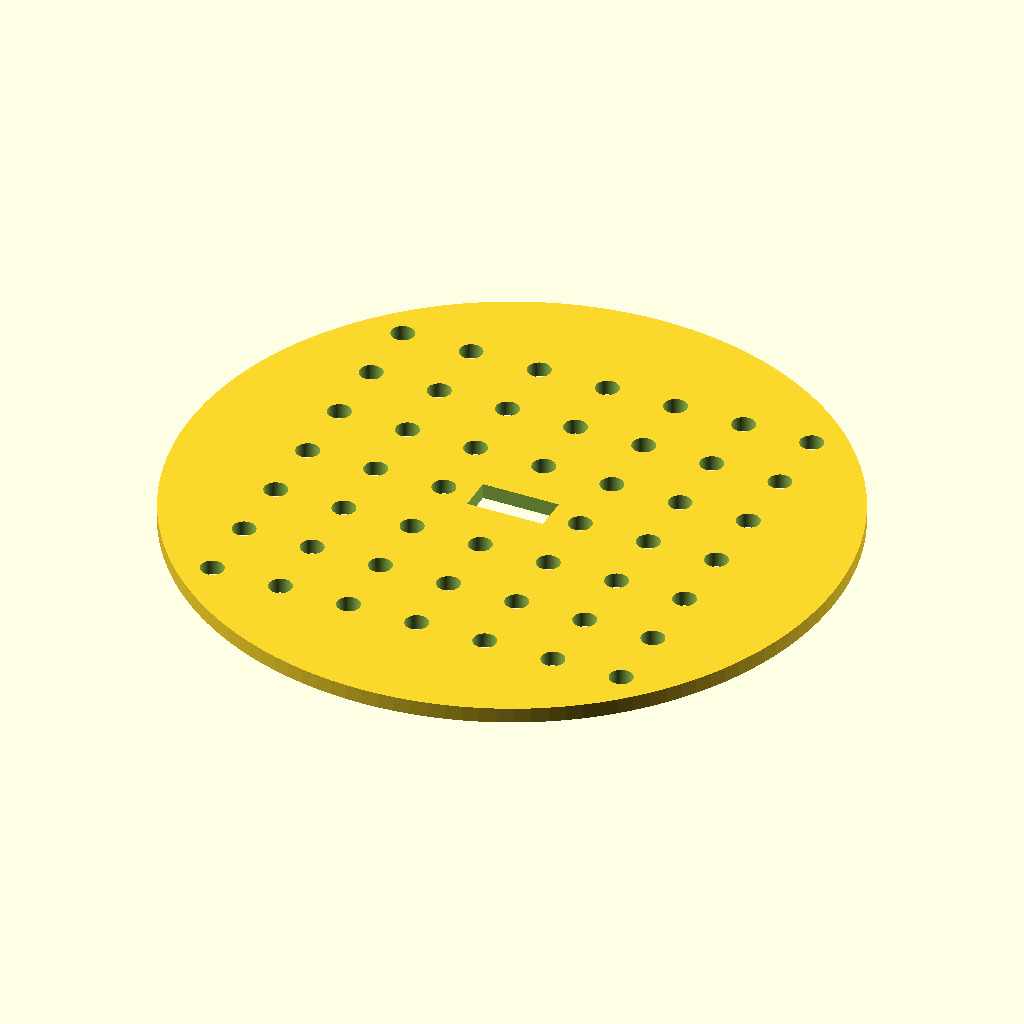
Cell 1: the model at its default parameters.
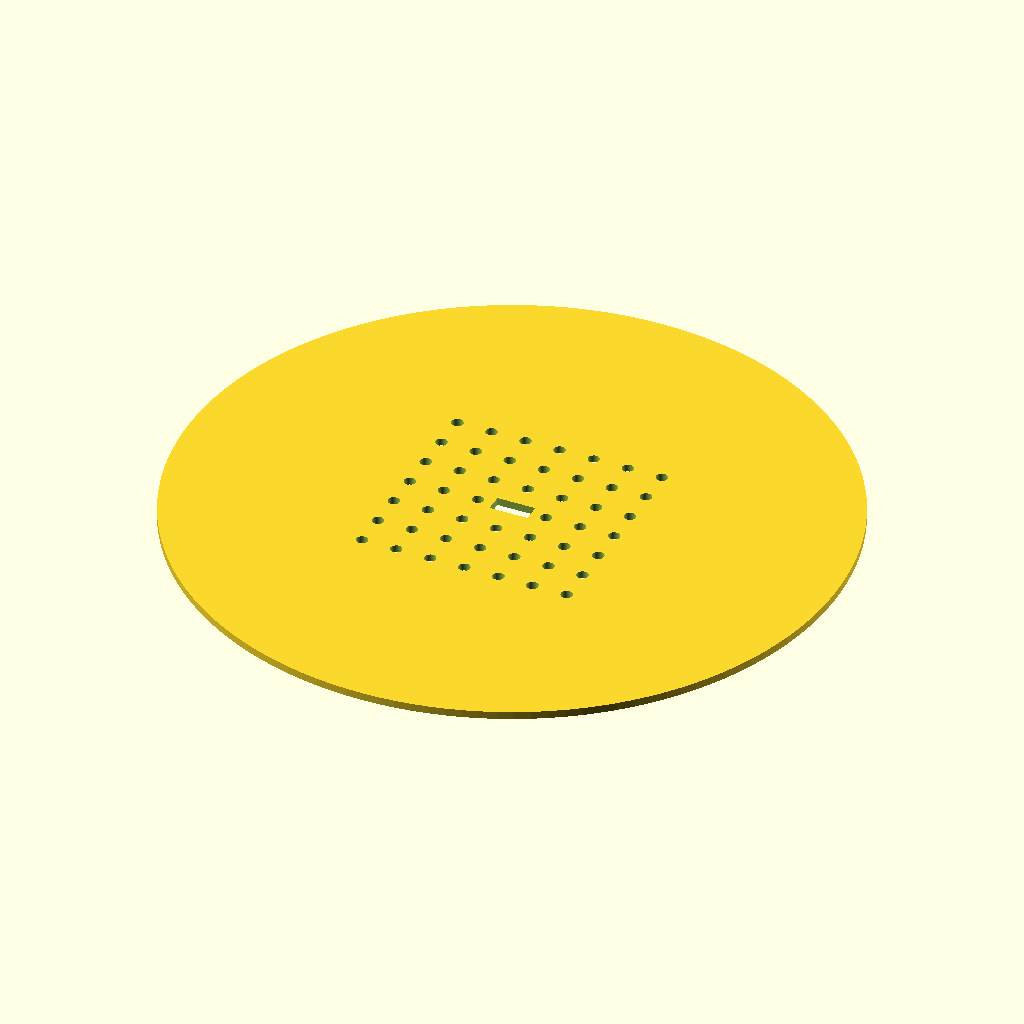
Cell 2: the same model with disc_d = 170.
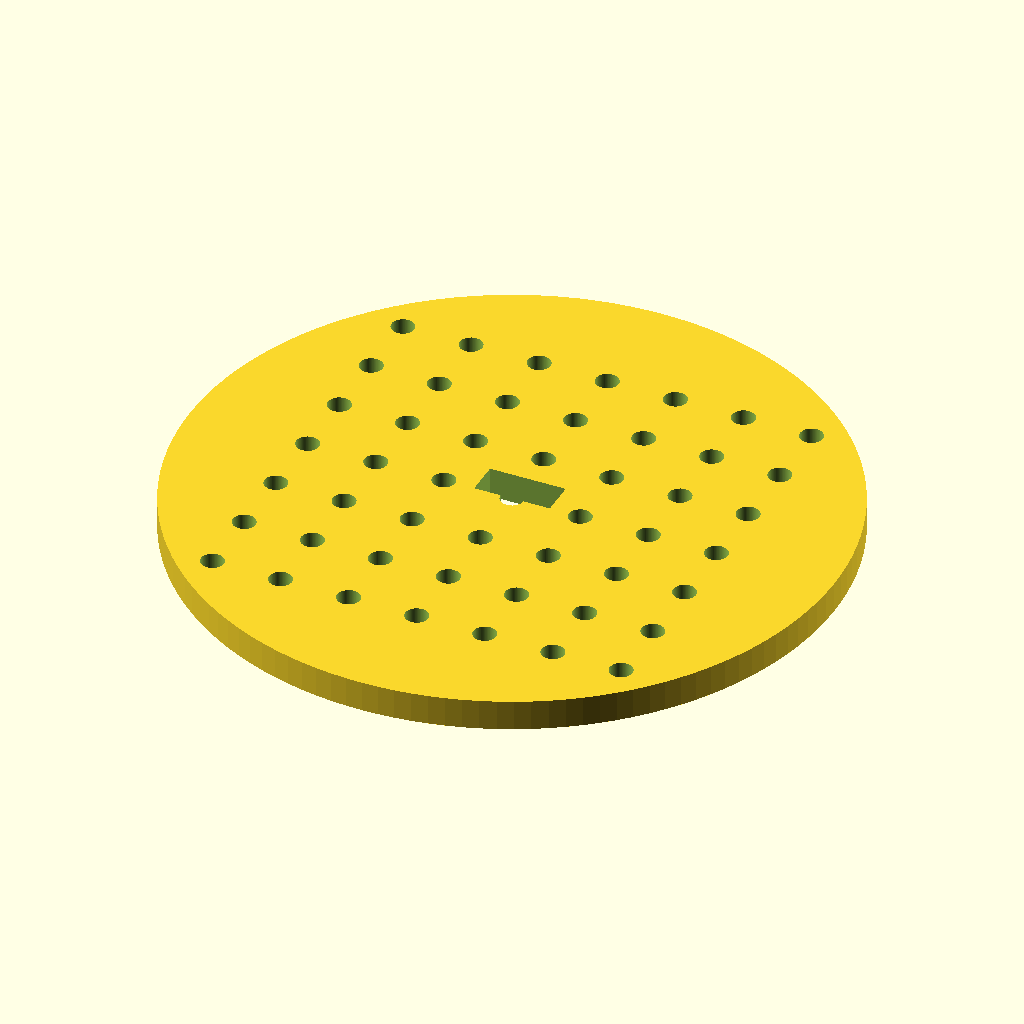
Cell 3: disc_t = 4 (everything else at default).
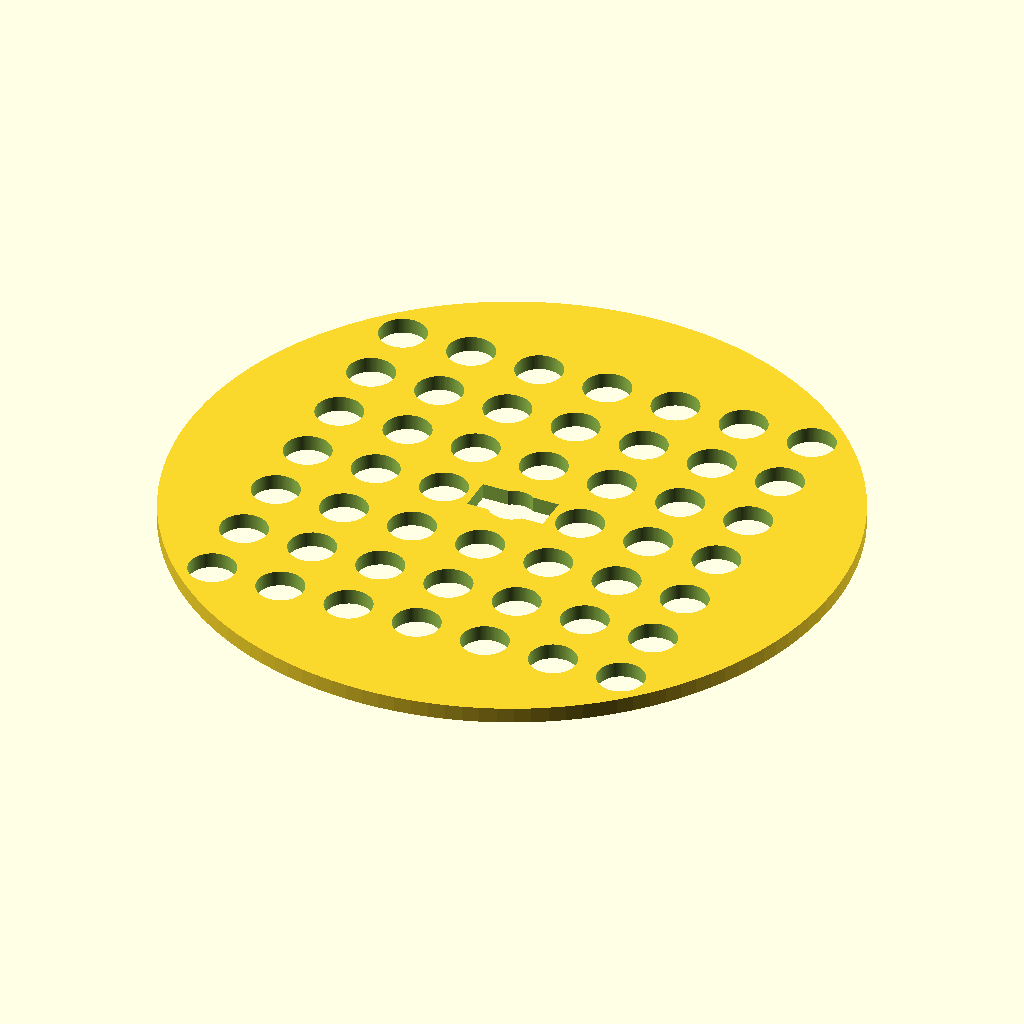
Cell 4 — hole_d set to 6, the other parameters unchanged.
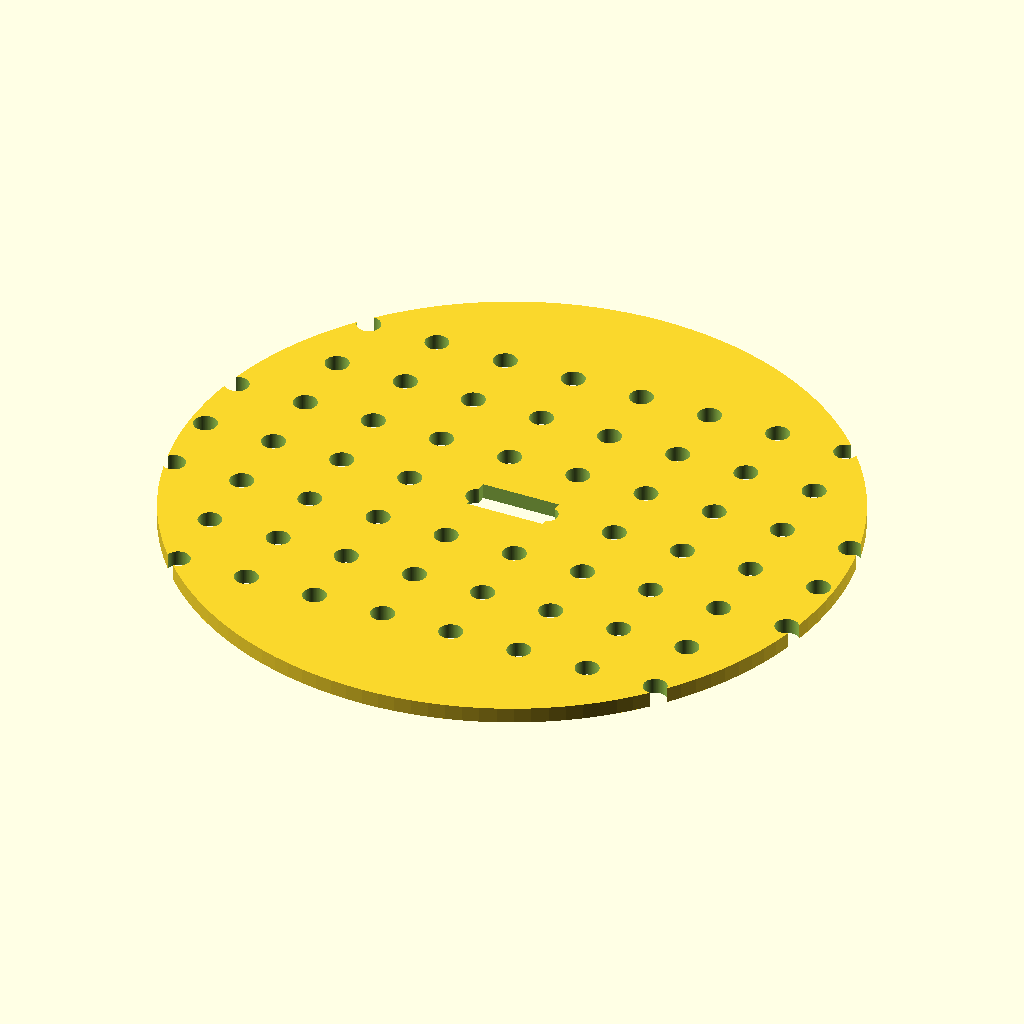
Cell 5: the same model with hole_nx = 14.
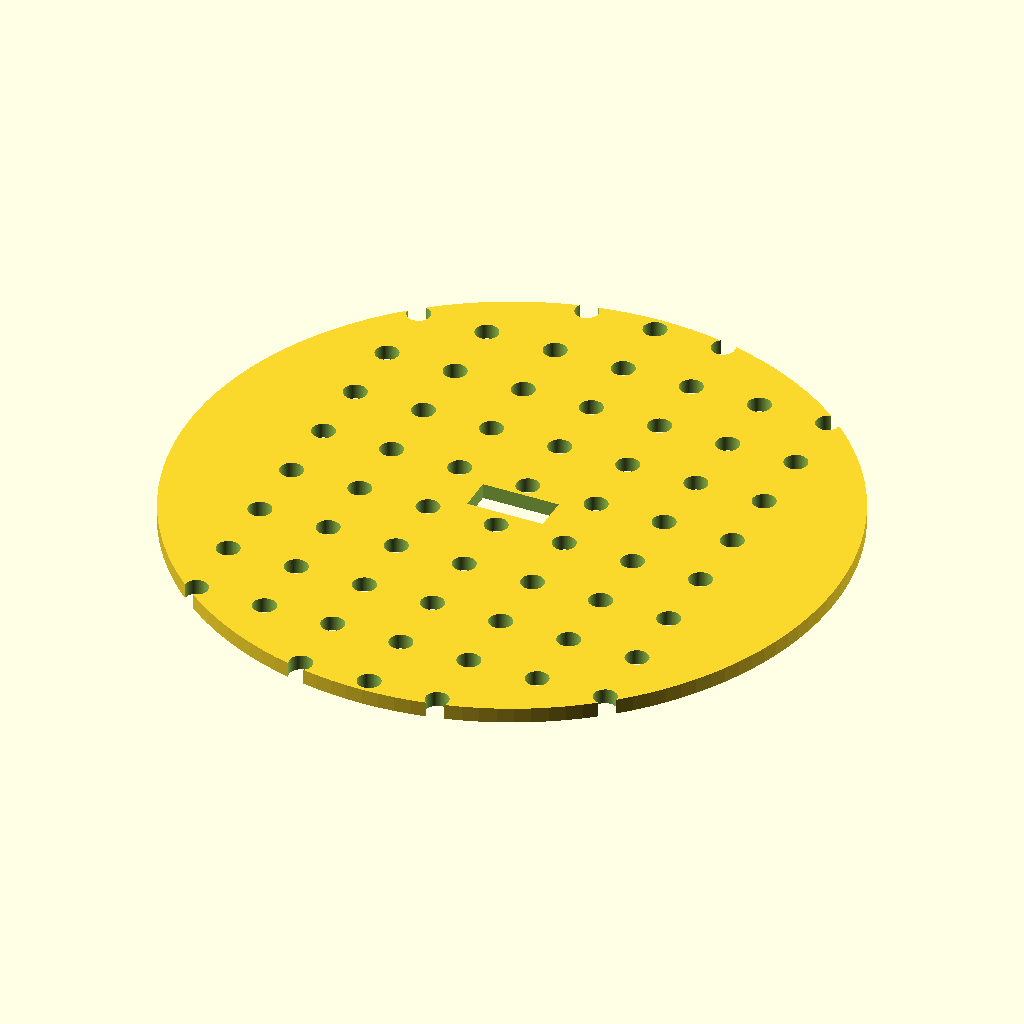
Cell 6 — hole_ny set to 14, the other parameters unchanged.
All cells are drawn from the same view direction (rotation 55°, 0°, 25°, orthographic, colour scheme Cornfield), but the view is re-fitted for each cell, so position and scale can differ between cells as well as the parameter.
Source of the model, bench/results/gpu-v10-g3/code/scadcoder-v10/seed_sowing_template_s0_a0.scad:
// Sowing template for a 90 mm Petri dish
// Print orientation: flat on bed, z = 0 upward

// ---- Disc ----
disc_d        = 85;    // disc diameter
disc_t        = 2;     // disc thickness

// ---- Hole grid ----
hole_d        = 3;     // through-hole diameter
hole_nx       = 7;     // holes along X
hole_ny       = 7;     // holes along Y
hole_pitch    = 9;     // centre-to-centre spacing

// ---- Notch ----
notch_w       = 10;    // notch width (X)
notch_d       = 4;     // notch depth from rim (Y)

// ---- Misc ----
eps           = 0.5;   // cutter overshoot past faces
$fn           = 128;   // curve resolution

difference() {
    // Main disc
    cylinder(d = disc_d, h = disc_t);

    // 7 x 7 hole grid, centred
    for (i = [0 : hole_nx - 1])
        for (j = [0 : hole_ny - 1])
            translate([(i - (hole_nx - 1) / 2) * hole_pitch,
                       (j - (hole_ny - 1) / 2) * hole_pitch,
                       -eps])
                cylinder(d = hole_d, h = disc_t + 2 * eps);

    // Rectangular orientation notch on +Y side, centred on Y axis
    translate([-notch_w / 2, disc_t - notch_d, -eps])
        cube([notch_w, notch_d + eps, disc_t + 2 * eps]);
}
Parameter table extracted from the source (name, type, default, range or options):
disc_d: number, default 85
disc_t: number, default 2
hole_d: number, default 3
hole_nx: number, default 7
hole_ny: number, default 7
hole_pitch: number, default 9
notch_w: number, default 10
notch_d: number, default 4
eps: number, default 0.5
